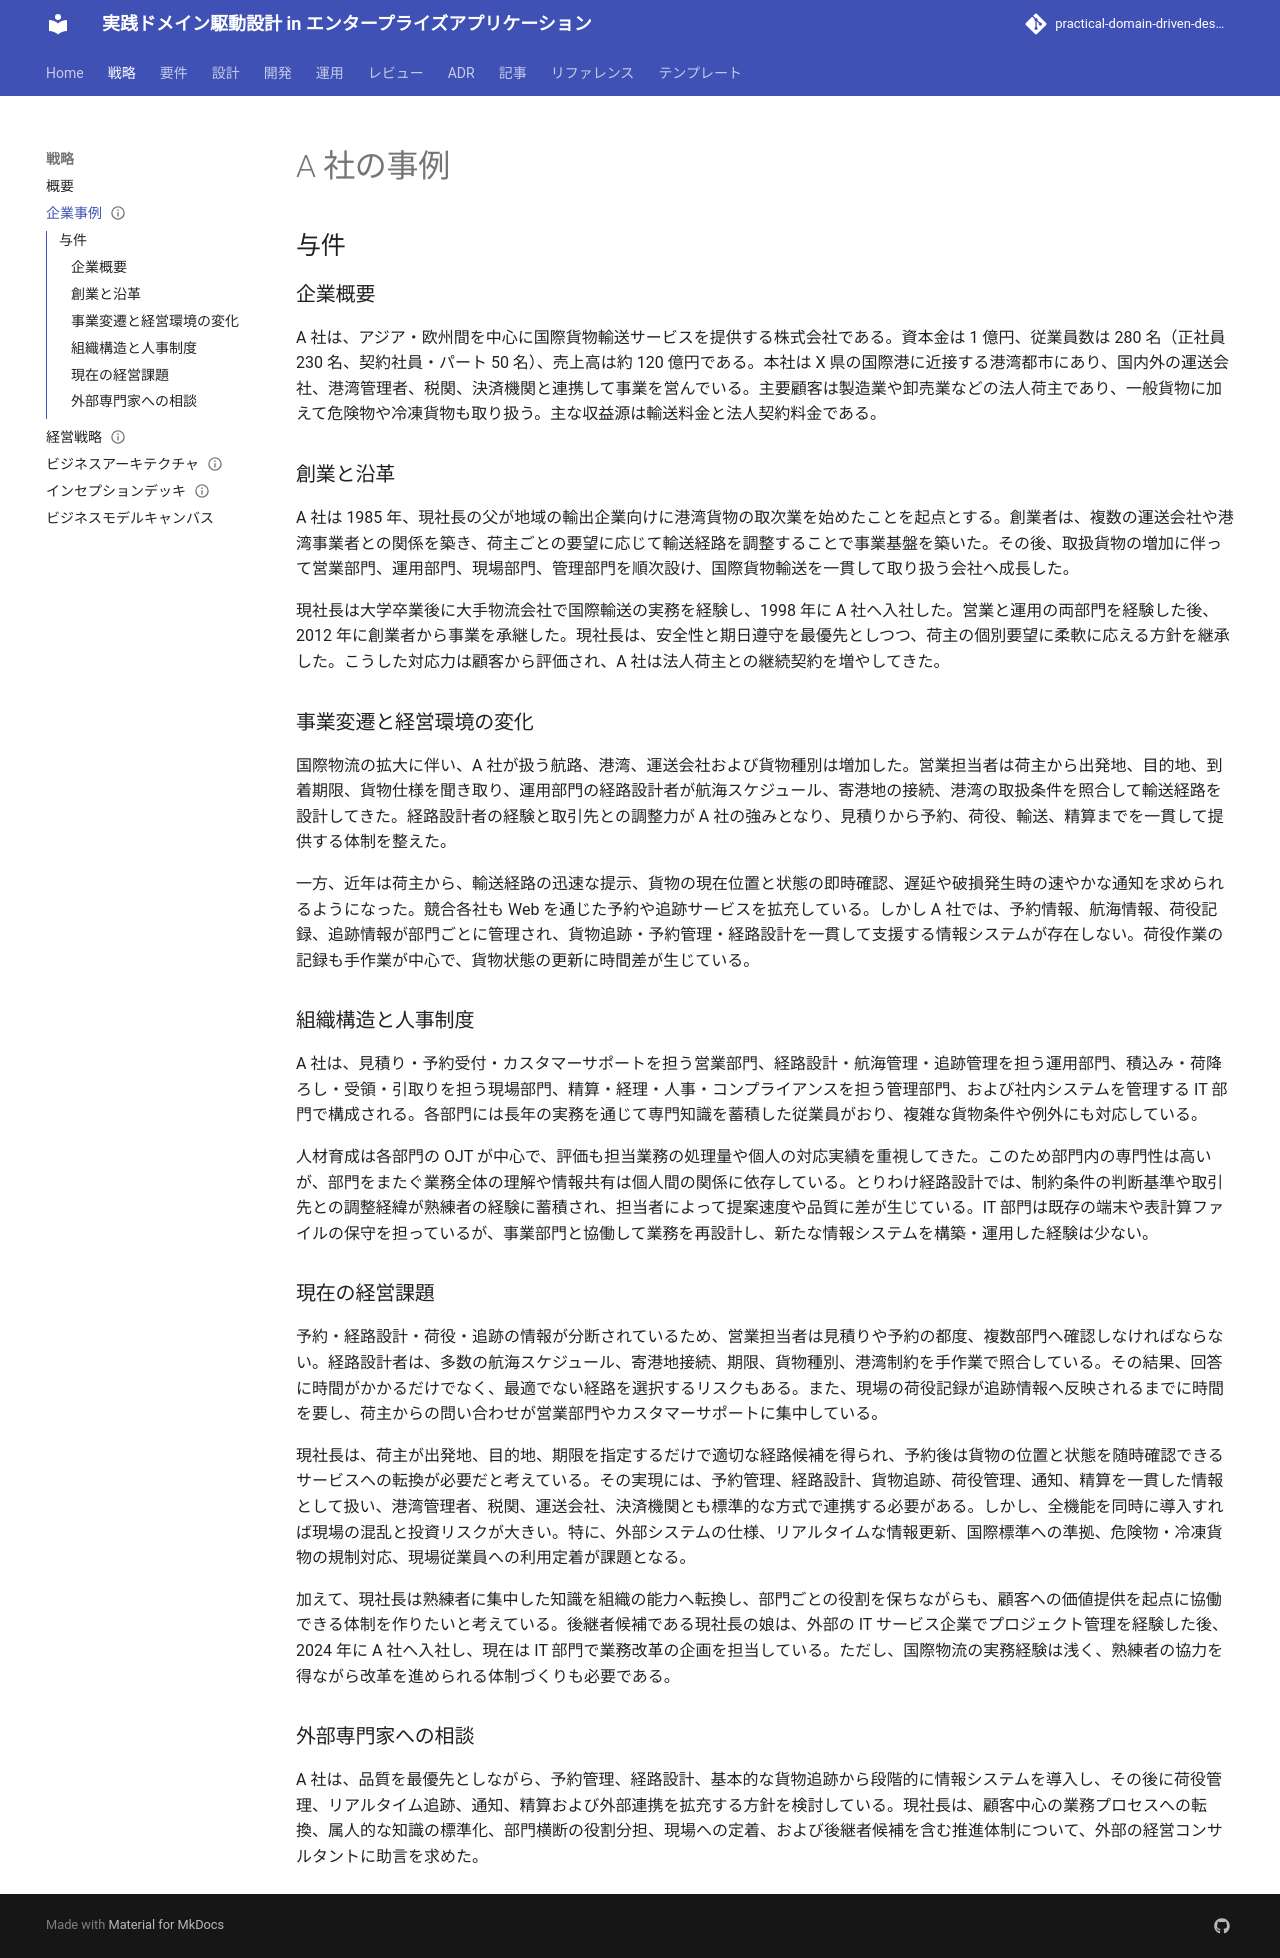

repository: k2works/practical-domain-driven-design-in-enterpris-application · page: strategy/business_case/index.html · generator: mkdocs

---
type: Strategy
title: "A 社の事例"
description: "国際貨物輸送会社 A 社のデジタル化、組織変革、事業承継を扱う企業事例。"
tags: [strategy,case-study]
status: draft
generated: { by: openai/codex-gpt-5, at: 2026-09-29T10:22:16Z }
---

# A 社の事例

## 与件

### 企業概要

A 社は、アジア・欧州間を中心に国際貨物輸送サービスを提供する株式会社である。資本金は 1 億円、従業員数は 280 名（正社員 230 名、契約社員・パート 50 名）、売上高は約 120 億円である。本社は X 県の国際港に近接する港湾都市にあり、国内外の運送会社、港湾管理者、税関、決済機関と連携して事業を営んでいる。主要顧客は製造業や卸売業などの法人荷主であり、一般貨物に加えて危険物や冷凍貨物も取り扱う。主な収益源は輸送料金と法人契約料金である。

### 創業と沿革

A 社は 1985 年、現社長の父が地域の輸出企業向けに港湾貨物の取次業を始めたことを起点とする。創業者は、複数の運送会社や港湾事業者との関係を築き、荷主ごとの要望に応じて輸送経路を調整することで事業基盤を築いた。その後、取扱貨物の増加に伴って営業部門、運用部門、現場部門、管理部門を順次設け、国際貨物輸送を一貫して取り扱う会社へ成長した。

現社長は大学卒業後に大手物流会社で国際輸送の実務を経験し、1998 年に A 社へ入社した。営業と運用の両部門を経験した後、2012 年に創業者から事業を承継した。現社長は、安全性と期日遵守を最優先としつつ、荷主の個別要望に柔軟に応える方針を継承した。こうした対応力は顧客から評価され、A 社は法人荷主との継続契約を増やしてきた。

### 事業変遷と経営環境の変化

国際物流の拡大に伴い、A 社が扱う航路、港湾、運送会社および貨物種別は増加した。営業担当者は荷主から出発地、目的地、到着期限、貨物仕様を聞き取り、運用部門の経路設計者が航海スケジュール、寄港地の接続、港湾の取扱条件を照合して輸送経路を設計してきた。経路設計者の経験と取引先との調整力が A 社の強みとなり、見積りから予約、荷役、輸送、精算までを一貫して提供する体制を整えた。

一方、近年は荷主から、輸送経路の迅速な提示、貨物の現在位置と状態の即時確認、遅延や破損発生時の速やかな通知を求められるようになった。競合各社も Web を通じた予約や追跡サービスを拡充している。しかし A 社では、予約情報、航海情報、荷役記録、追跡情報が部門ごとに管理され、貨物追跡・予約管理・経路設計を一貫して支援する情報システムが存在しない。荷役作業の記録も手作業が中心で、貨物状態の更新に時間差が生じている。

### 組織構造と人事制度

A 社は、見積り・予約受付・カスタマーサポートを担う営業部門、経路設計・航海管理・追跡管理を担う運用部門、積込み・荷降ろし・受領・引取りを担う現場部門、精算・経理・人事・コンプライアンスを担う管理部門、および社内システムを管理する IT 部門で構成される。各部門には長年の実務を通じて専門知識を蓄積した従業員がおり、複雑な貨物条件や例外にも対応している。

人材育成は各部門の OJT が中心で、評価も担当業務の処理量や個人の対応実績を重視してきた。このため部門内の専門性は高いが、部門をまたぐ業務全体の理解や情報共有は個人間の関係に依存している。とりわけ経路設計では、制約条件の判断基準や取引先との調整経緯が熟練者の経験に蓄積され、担当者によって提案速度や品質に差が生じている。IT 部門は既存の端末や表計算ファイルの保守を担っているが、事業部門と協働して業務を再設計し、新たな情報システムを構築・運用した経験は少ない。

### 現在の経営課題

予約・経路設計・荷役・追跡の情報が分断されているため、営業担当者は見積りや予約の都度、複数部門へ確認しなければならない。経路設計者は、多数の航海スケジュール、寄港地接続、期限、貨物種別、港湾制約を手作業で照合している。その結果、回答に時間がかかるだけでなく、最適でない経路を選択するリスクもある。また、現場の荷役記録が追跡情報へ反映されるまでに時間を要し、荷主からの問い合わせが営業部門やカスタマーサポートに集中している。

現社長は、荷主が出発地、目的地、期限を指定するだけで適切な経路候補を得られ、予約後は貨物の位置と状態を随時確認できるサービスへの転換が必要だと考えている。その実現には、予約管理、経路設計、貨物追跡、荷役管理、通知、精算を一貫した情報として扱い、港湾管理者、税関、運送会社、決済機関とも標準的な方式で連携する必要がある。しかし、全機能を同時に導入すれば現場の混乱と投資リスクが大きい。特に、外部システムの仕様、リアルタイムな情報更新、国際標準への準拠、危険物・冷凍貨物の規制対応、現場従業員への利用定着が課題となる。

加えて、現社長は熟練者に集中した知識を組織の能力へ転換し、部門ごとの役割を保ちながらも、顧客への価値提供を起点に協働できる体制を作りたいと考えている。後継者候補である現社長の娘は、外部の IT サービス企業でプロジェクト管理を経験した後、2024 年に A 社へ入社し、現在は IT 部門で業務改革の企画を担当している。ただし、国際物流の実務経験は浅く、熟練者の協力を得ながら改革を進められる体制づくりも必要である。

### 外部専門家への相談

A 社は、品質を最優先としながら、予約管理、経路設計、基本的な貨物追跡から段階的に情報システムを導入し、その後に荷役管理、リアルタイム追跡、通知、精算および外部連携を拡充する方針を検討している。現社長は、顧客中心の業務プロセスへの転換、属人的な知識の標準化、部門横断の役割分担、現場への定着、および後継者候補を含む推進体制について、外部の経営コンサルタントに助言を求めた。
